Run: headless pygame with SDL's dummy video driver; simulated clock (each Clock.tick advances the game by its frame time, no real sleeping); random seed 0; keys injected as events and as key.get_pressed() state; no mouse input.
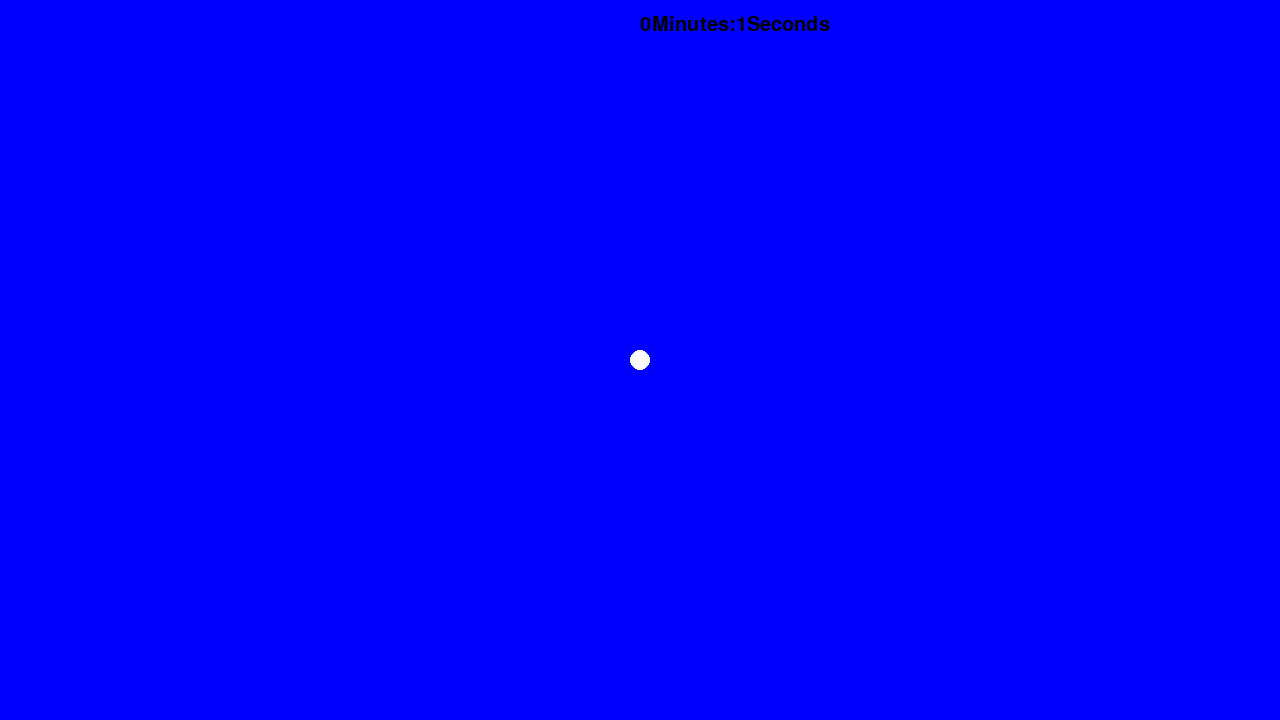
Frame 1 of 4 · flips 1–60 · no input
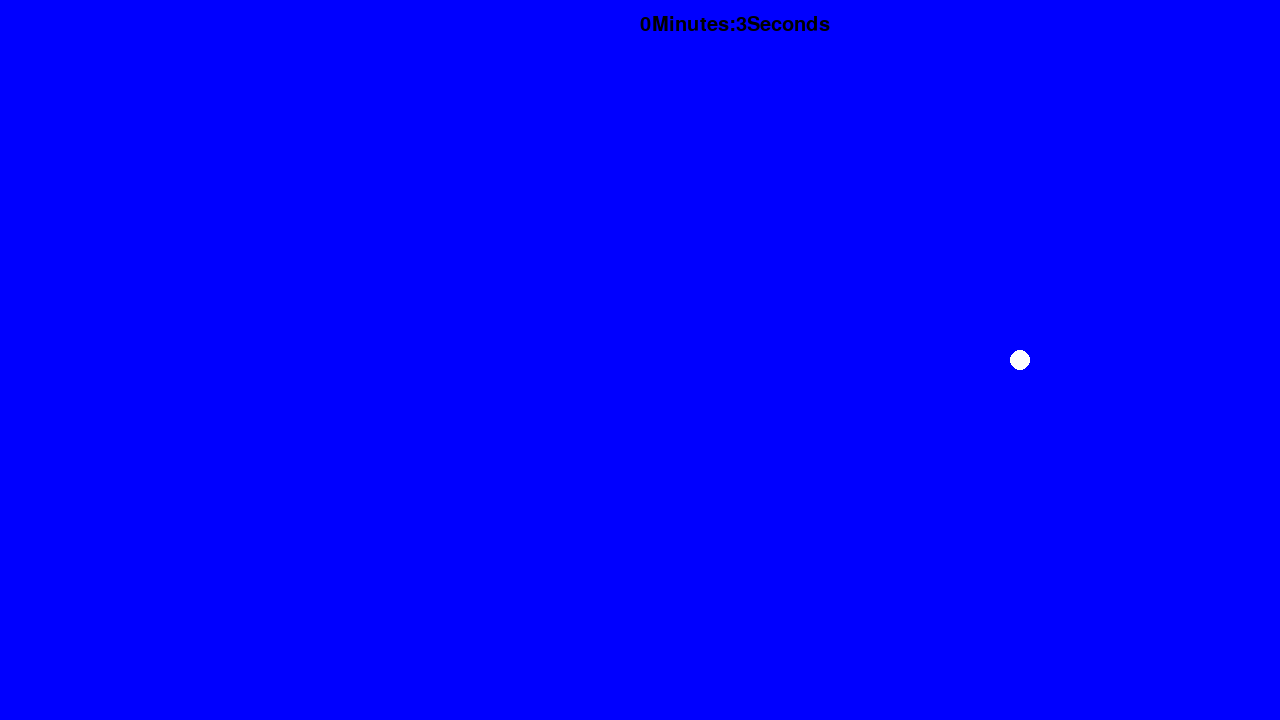
Frame 2 of 4 · flips 61–180 · tapped SPACE, RETURN · held RIGHT (→), D
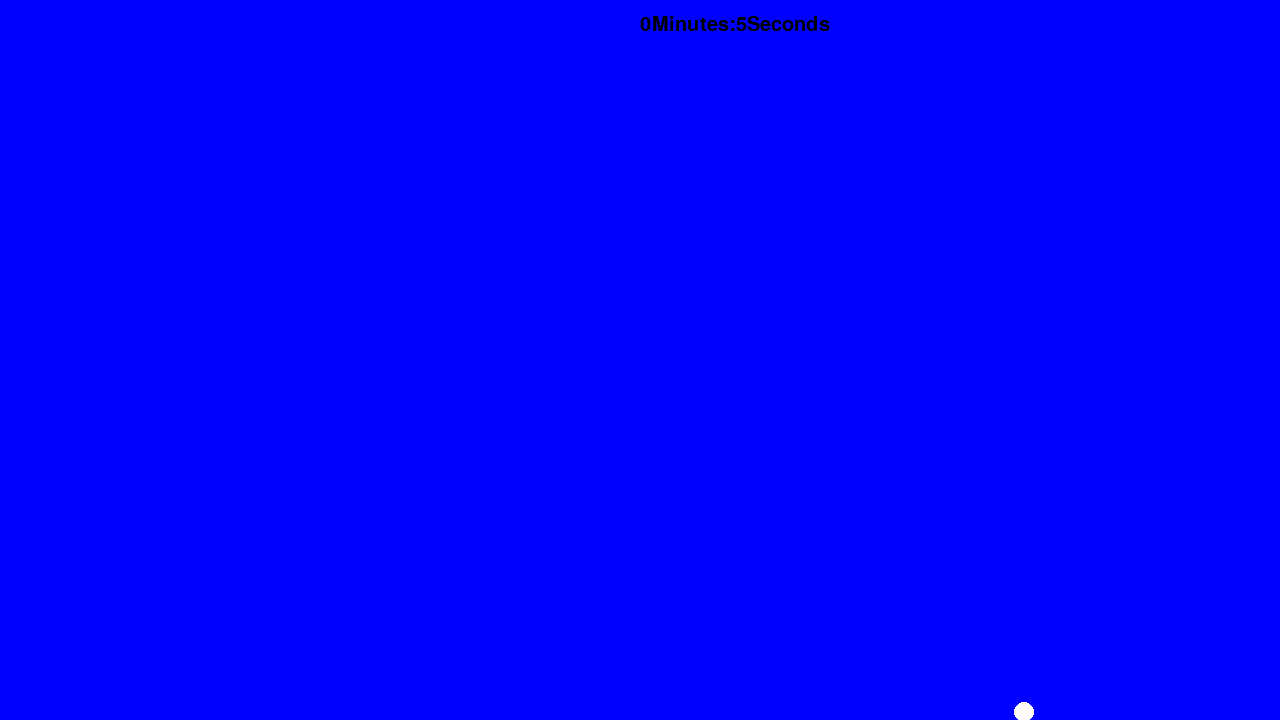
Frame 3 of 4 · flips 181–300 · held DOWN (↓), S
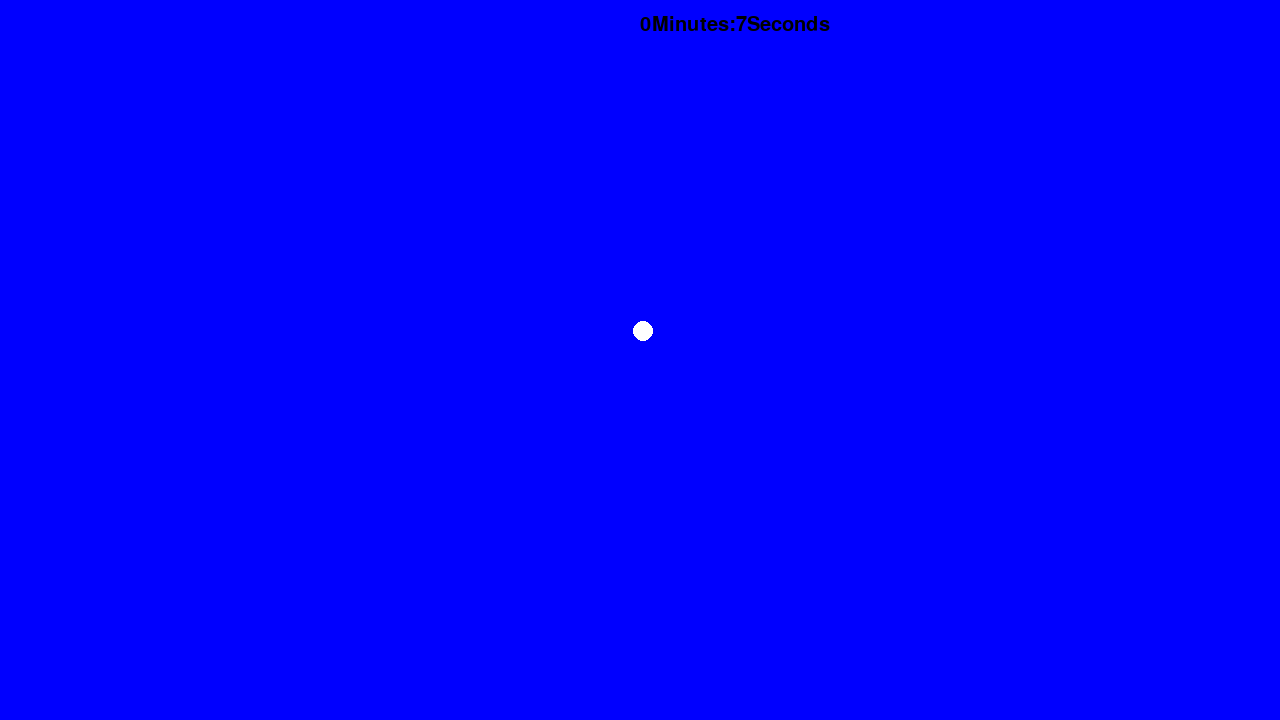
Frame 4 of 4 · flips 301–420 · held LEFT (←), A, UP (↑), W

The pygame program that drew these frames:


# Example file showing a circle moving on screen
import pygame
pygame.font.init()
font = pygame.font.SysFont("Arial", 30)
# pygame setup
pygame.init()
screen_x=1280
screen_y=720
screen = pygame.display.set_mode((screen_x, screen_y))
clock = pygame.time.Clock()
running = True
dt = 0
player_size=10
player_pos = pygame.Vector2(screen.get_width() / 2, screen.get_height() / 2)
while running:
    start_time = pygame.time.get_ticks()
    game_time_sec = round(start_time/1000)%60
    game_time_min = round(start_time/1000)//60
    text_surface = font.render(f"{game_time_min}Minutes:{game_time_sec}Seconds", True, (0, 0, 0))
    player_size==10
    # poll for events
    # pygame.QUIT event means the user clicked X to close your window
    for event in pygame.event.get():
        if event.type == pygame.QUIT:
            running = False
    # fill the screen with a color to wipe away anything from last frame
    screen.fill("blue")
    screen.blit(text_surface, ((screen_x/2), (15)))
    pygame.draw.circle(screen, "white", player_pos, player_size)

    keys = pygame.key.get_pressed()
    if keys[pygame.K_w] and player_pos.y>(player_size) or keys[pygame.K_UP] and player_pos.y>(player_size):
        player_pos.y -= 200 * dt / (player_size/10)
    if keys[pygame.K_s] and player_pos.y<(screen_y-player_size) or keys[pygame.K_DOWN] and player_pos.y<(screen_y-player_size):
        player_pos.y += 200 * dt / (player_size/10)
    if keys[pygame.K_a] and player_pos.x>(player_size) or keys[pygame.K_LEFT] and player_pos.x>(player_size):
        player_pos.x -= 200 * dt / (player_size/10)
    if keys[pygame.K_d] and player_pos.x<(screen_x-player_size) or keys[pygame.K_RIGHT] and player_pos.x<(screen_x-player_size):
        player_pos.x += 200 * dt / (player_size/10)
    if keys[pygame.K_z] and player_size > 5:
        player_size -= 0.1
    if keys[pygame.K_x] and player_size < 50:
        player_size += 0.1
    # flip() the display to put your work on screen
    pygame.display.flip()

    # limits FPS to 60
    # dt is delta time in seconds since last frame, used for framerate-
    # independent physics.
    dt = clock.tick(60) / 1000
pygame.quit()
